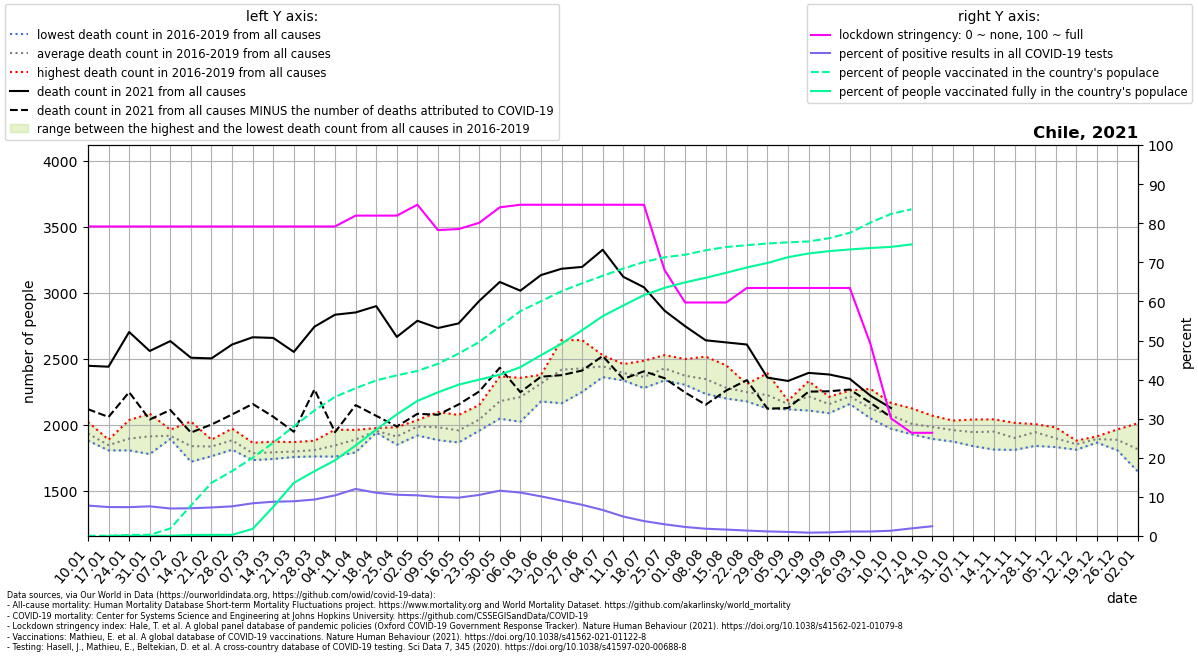

The file beside this chart, header and first rows:
location, date, time, time_unit, deaths_2010_all_ages, deaths_2011_all_ages, deaths_2012_all_ages, deaths_2013_all_ages, deaths_2014_all_ages, deaths_2015_all_ages, deaths_2016_all_ages, deaths_2017_all_ages, deaths_2018_all_ages, deaths_2019_all_ages, deaths_2020_all_ages, deaths_2021_all_ages, new_deaths, new_cases_smoothed, new_tests_smoothed, stringency_index, people_vaccinated, people_fully_vaccinated, population, positive_test_percent
Chile, 2021-01-10, 1, weekly, , , , , , , 1884, 1878, 1946, 2020, 2108, 2445, 329.0, 2915, 37484, 79.17, 10444, , 19212362, 7.778
Chile, 2021-01-17, 2, weekly, , , , , , , 1885, 1868, 1804, 1818, 2053, 2438, 381.0, 3864, 52165, 79.17, 12339, 6381, 19212362, 7.407
Chile, 2021-01-24, 3, weekly, , , , , , , 1916, 2034, 1804, 1819, 2057, 2701, 456.0, 4078, 55256, 79.17, 50033, 8373, 19212362, 7.379
Chile, 2021-01-31, 4, weekly, , , , , , , 1837, 2082, 1776, 1945, 1964, 2557, 519.0, 4120, 54314, 79.17, 57038, 10315, 19212362, 7.586
Chile, 2021-02-07, 5, weekly, , , , , , , 1912, 1891, 1895, 1961, 1970, 2632, 522.0, 3741, 53216, 79.17, 371052, 11912, 19212362, 7.03
Chile, 2021-02-14, 6, weekly, , , , , , , 1718, 1788, 1817, 2023, 1994, 2506, 567.0, 3463, 48837, 79.17, 1494977, 49316, 19212362, 7.092
Chile, 2021-02-21, 7, weekly, , , , , , , 1760, 1813, 1885, 1875, 1909, 2501, 501.0, 3383, 46341, 79.17, 2612564, 55862, 19212362, 7.301
Chile, 2021-02-28, 8, weekly, , , , , , , 1813, 1969, 1809, 1931, 1899, 2606, 530.0, 3474, 45814, 79.17, 3189336, 56179, 19212362, 7.583
Chile, 2021-03-07, 9, weekly, , , , , , , 1756, 1730, 1782, 1862, 1884, 2661, 505.0, 4044, 48325, 79.17, 3846623, 349506, 19212362, 8.368
Chile, 2021-03-14, 10, weekly, , , , , , , 1753, 1739, 1870, 1795, 1885, 2656, 597.0, 4742, 54108, 79.17, 4585045, 1433631, 19212362, 8.764
Chile, 2021-03-21, 11, weekly, , , , , , , 1771, 1754, 1789, 1867, 1928, 2550, 605.0, 5423, 61031, 79.17, 5384167, 2610151, 19212362, 8.886
Chile, 2021-03-28, 12, weekly, , , , , , , 1758, 1770, 1819, 1877, 2008, 2741, 475.0, 6232, 66818, 79.17, 6164989, 3184222, 19212362, 9.327
Chile, 2021-04-04, 13, weekly, , , , , , , 1757, 1800, 1961, 1848, 2006, 2832, 890.0, 6888, 66314, 79.17, 6838676, 3719087, 19212362, 10.39
Chile, 2021-04-11, 14, weekly, , , , , , , 1789, 1895, 1903, 1959, 2081, 2849, 702.0, 6928, 57564, 81.94, 7260069, 4450755, 19212362, 12.03
Chile, 2021-04-18, 15, weekly, , , , , , , 1945, 1949, 1939, 1973, 2010, 2897, 831.0, 7119, 64370, 81.94, 7644964, 5226671, 19212362, 11.06
Chile, 2021-04-25, 16, weekly, , , , , , , 1889, 1847, 1920, 1980, 2087, 2664, 679.0, 6664, 63159, 81.94, 7895611, 5976350, 19212362, 10.55
Chile, 2021-05-02, 17, weekly, , , , , , , 2018, 1970, 1917, 2033, 2095, 2786, 705.0, 6083, 58483, 84.72, 8108940, 6637404, 19212362, 10.4
Chile, 2021-05-09, 18, weekly, , , , , , , 1882, 1964, 1976, 2095, 2083, 2731, 657.0, 5484, 54972, 78.24, 8462235, 7060682, 19212362, 9.977
Chile, 2021-05-16, 19, weekly, , , , , , , 1965, 1921, 1864, 2072, 2342, 2766, 614.0, 5396, 55051, 78.5, 8963675, 7434468, 19212362, 9.802
Chile, 2021-05-23, 20, weekly, , , , , , , 1953, 2025, 2024, 2147, 2438, 2936, 686.0, 5907, 56238, 80.09, 9526781, 7683928, 19212362, 10.5
Chile, 2021-05-30, 21, weekly, , , , , , , 2044, 2210, 2088, 2364, 2933, 3080, 650.0, 6416, 55364, 84.06, 10302897, 7920104, 19212362, 11.59
Chile, 2021-06-06, 22, weekly, , , , , , , 2021, 2334, 2123, 2354, 3394, 3014, 769.0, 7160, 64443, 84.72, 11047788, 8296895, 19212362, 11.11
Chile, 2021-06-13, 23, weekly, , , , , , , 2175, 2376, 2368, 2324, 3899, 3132, 770.0, 7145, 70463, 84.72, 11535114, 8884068, 19212362, 10.14
Chile, 2021-06-20, 24, weekly, , , , , , , 2161, 2640, 2431, 2429, 3983, 3180, 806.0, 6358, 70164, 84.72, 12024663, 9446351, 19212362, 9.062
Chile, 2021-06-27, 25, weekly, , , , , , , 2339, 2639, 2247, 2477, 3732, 3194, 785.0, 4952, 62111, 84.72, 12417539, 10111372, 19212362, 7.973
Chile, 2021-07-04, 26, weekly, , , , , , , 2375, 2525, 2359, 2504, 3519, 3324, 805.0, 3726, 56025, 84.72, 12784241, 10802532, 19212362, 6.651
Chile, 2021-07-11, 27, weekly, , , , , , , 2381, 2387, 2334, 2458, 3070, 3119, 774.0, 2853, 57425, 84.72, 13141226, 11326504, 19212362, 4.968
Chile, 2021-07-18, 28, weekly, , , , , , , 2483, 2308, 2276, 2376, 2967, 3040, 637.0, 2123, 55522, 84.72, 13459847, 11833258, 19212362, 3.823
Chile, 2021-07-25, 29, weekly, , , , , , , 2526, 2419, 2334, 2420, 2814, 2863, 512.0, 1460, 48677, 68.06, 13695889, 12192865, 19212362, 3
Chile, 2021-08-01, 30, weekly, , , , , , , 2301, 2339, 2496, 2343, 2698, 2745, 502.0, 1232, 53376, 59.72, 13820832, 12463343, 19212362, 2.309
Chile, 2021-08-08, 31, weekly, , , , , , , 2232, 2289, 2514, 2341, 2653, 2638, 488.0, 1007, 54219, 59.72, 14039063, 12687557, 19212362, 1.857
Chile, 2021-08-15, 32, weekly, , , , , , , 2201, 2197, 2448, 2265, 2516, 2622, 364.0, 873.3, 53162, 59.72, 14200454, 12935091, 19212362, 1.643
Chile, 2021-08-22, 33, weekly, , , , , , , 2203, 2175, 2306, 2296, 2431, 2606, 270.0, 736.3, 52982, 63.43, 14290656, 13195842, 19212362, 1.39
Chile, 2021-08-29, 34, weekly, , , , , , , 2144, 2121, 2388, 2239, 2596, 2355, 235.0, 608.1, 51957, 63.43, 14370890, 13414748, 19212362, 1.17
Chile, 2021-09-05, 35, weekly, , , , , , , 2115, 2146, 2178, 2181, 2479, 2330, 205.0, 526.2, 50588, 63.43, 14429395, 13699568, 19212362, 1.04
Chile, 2021-09-12, 36, weekly, , , , , , , 2328, 2106, 2238, 2181, 2395, 2391, 142.0, 432.5, 50584, 63.43, 14471166, 13882648, 19212362, 0.8549
Chile, 2021-09-19, 37, weekly, , , , , , , 2086, 2181, 2140, 2210, 2405, 2379, 127.0, 455.6, 48918, 63.43, 14632080, 13997791, 19212362, 0.9314
Chile, 2021-09-26, 38, weekly, , , , , , , 2156, 2258, 2217, 2224, 2401, 2346, 81.0, 518.6, 45410, 63.43, 14898990, 14079779, 19212362, 1.142
Chile, 2021-10-03, 39, weekly, , , , , , , 2072, 2102, 2046, 2270, 2364, 2219, 54.0, 687.4, 59615, 49.14, 15398521, 14151172, 19212362, 1.153
Chile, 2021-10-10, 40, weekly, , , , , , , 1968, 2088, 2058, 2163, 2340, 2125, 70.0, 747.4, 55443, 30.09, 15826365, 14206164, 19212362, 1.348
Chile, 2021-10-17, 41, weekly, , , , , , , 1926, 1987, 1986, 2123, 2396, , 45.0, 990.6, 50860, 26.39, 16055032, 14327286, 19212362, 1.948
Chile, 2021-10-24, 42, weekly, , , , , , , 1891, 1965, 2002, 2067, 2307, , 31.0, 1332, 53313, 26.39, , , 19212362, 2.498
Chile, 2021-10-31, 43, weekly, , , , , , , 1906, 1871, 2030, 2025, 2304, , , , , , , , , 
Chile, 2021-11-07, 44, weekly, , , , , , , 1954, 1836, 1940, 2038, 2268, , , , , , , , , 
Chile, 2021-11-14, 45, weekly, , , , , , , 1810, 1977, 1960, 2039, 2239, , , , , , , , , 
Chile, 2021-11-21, 46, weekly, , , , , , , 1808, 1826, 1945, 2013, 2121, , , , , , , , , 
Chile, 2021-11-28, 47, weekly, , , , , , , 1838, 1936, 1992, 2003, 2184, , , , , , , , , 
Chile, 2021-12-05, 48, weekly, , , , , , , 1829, 1852, 1924, 1978, 2203, , , , , , , , , 
Chile, 2021-12-12, 49, weekly, , , , , , , 1809, 1862, 1852, 1878, 2174, , , , , , , , , 
Chile, 2021-12-19, 50, weekly, , , , , , , 1863, 1895, 1910, 1892, 2187, , , , , , , , , 
Chile, 2021-12-26, 51, weekly, , , , , , , 1827, 1804, 1941, 1963, 2155, , , , , , , , , 
Chile, 2022-01-02, 52, weekly, , , , , , , 1642, 1707, 1887, 2010, 2291, , , , , , , , , 
